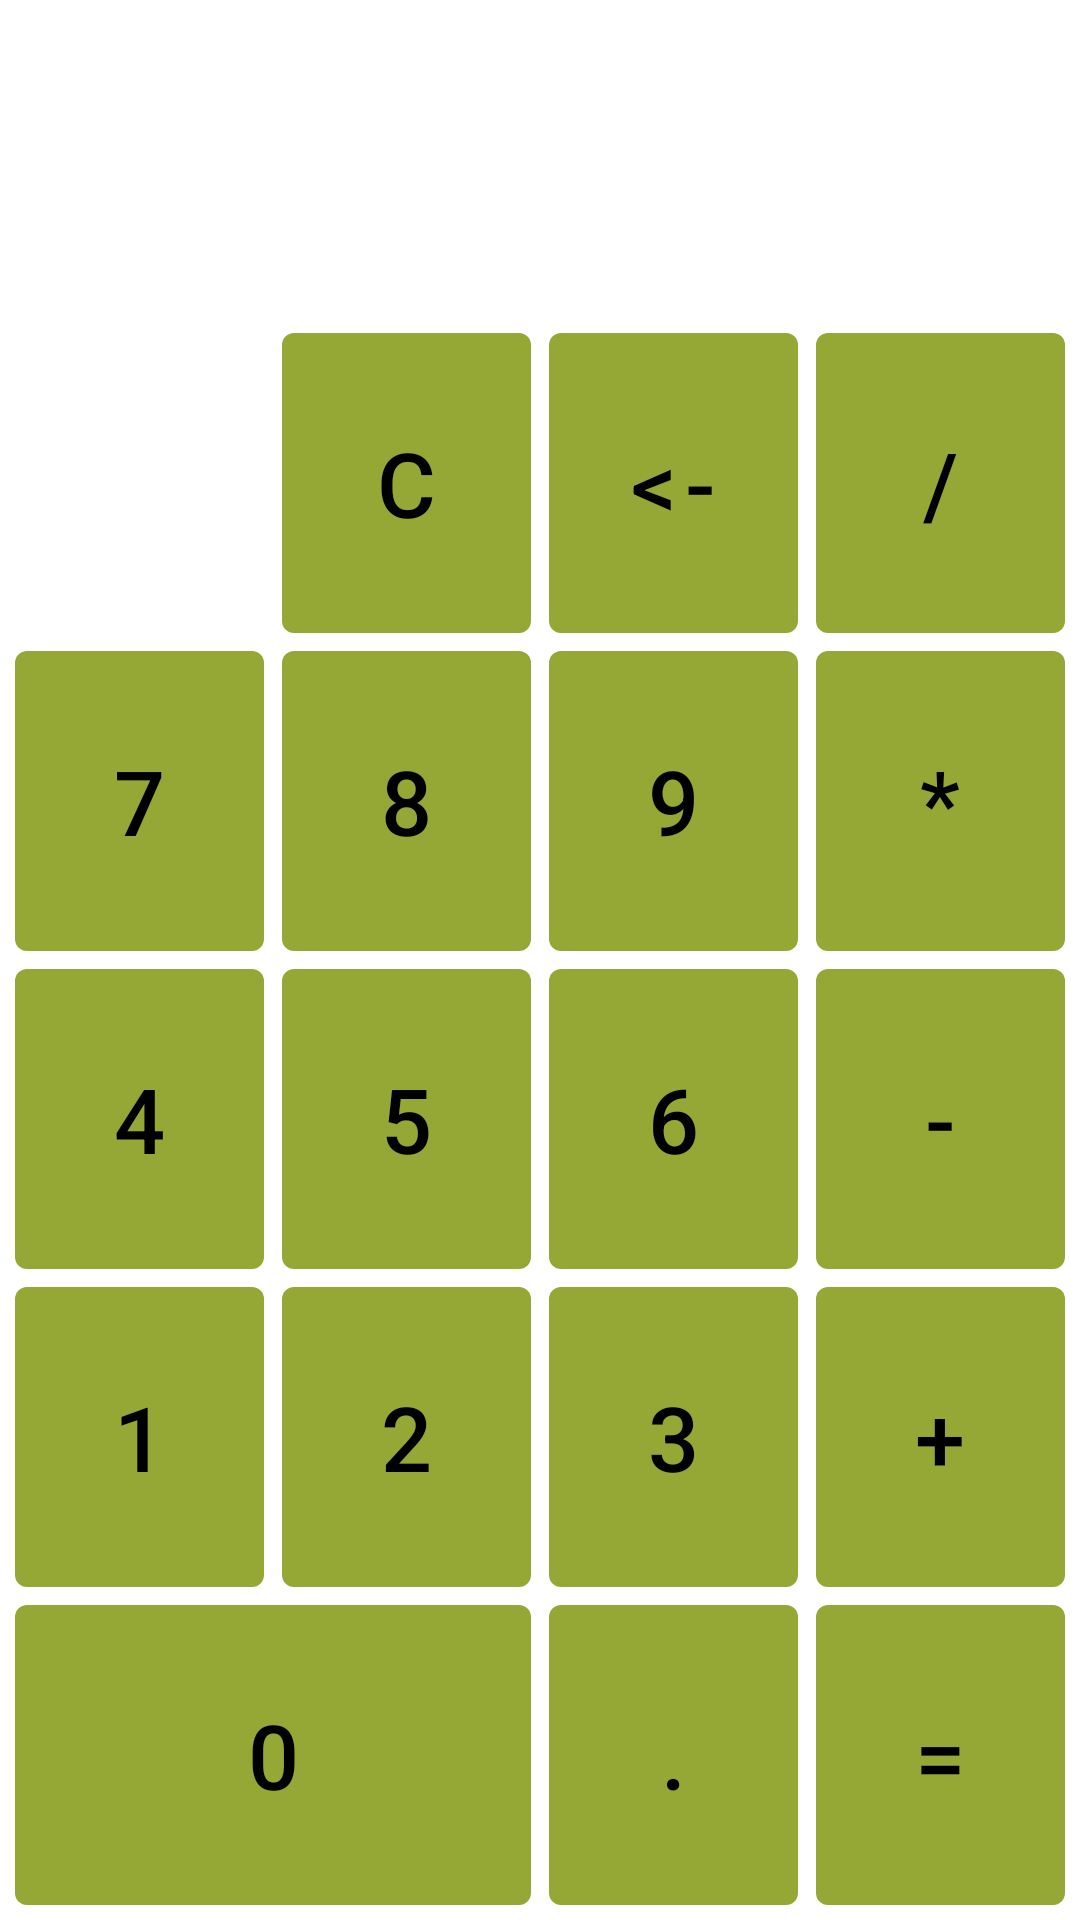

Write the Android layout XML for this screen, with the resource values it uses.
<!-- AndroidManifest.xml: application theme AppTheme -->
<!-- res/layout/activity_main.xml -->
<?xml version="1.0" encoding="utf-8"?>
<GridLayout xmlns:android="http://schemas.android.com/apk/res/android"
    xmlns:tool="http://schemas.android.com/tools"
    android:layout_width="match_parent"
    android:layout_height="match_parent"
    android:layout_gravity="center"
    android:columnCount="4"
    android:padding="@dimen/screen_padding"
    android:rowCount="6">

    <ScrollView
        android:id="@+id/scroll_screen"
        android:layout_width="match_parent"
        android:layout_height="0dp"
        android:layout_rowWeight="1"
        android:layout_columnSpan="4"
        android:background="@drawable/ic_floral_1751088">

        <TextView
            android:id="@+id/tv_display"
            android:gravity="end|center"
            android:layout_width="match_parent"
            android:layout_height="match_parent"
            tool:text="200+800=1000" />
    </ScrollView>

    <com.google.android.material.button.MaterialButton
        android:id="@+id/btn_clear"
        android:layout_column="1"
        android:text="@string/button_c"
        style="@style/сalcButton" />

    <com.google.android.material.button.MaterialButton
        android:id="@+id/btn_del"
        android:text="@string/button_del"
        style="@style/сalcButton" />

    <com.google.android.material.button.MaterialButton
        android:id="@+id/btn_div"
        style="@style/сalcButton"
        android:text="@string/button_div" />

    <com.google.android.material.button.MaterialButton
        android:id="@+id/btn7"
        android:text="@string/button_7"
        style="@style/сalcButton" />

    <com.google.android.material.button.MaterialButton
        android:id="@+id/btn8"
        android:text="@string/button_8"
        style="@style/сalcButton" />

    <com.google.android.material.button.MaterialButton
        android:id="@+id/btn9"
        android:text="@string/button_9"
        style="@style/сalcButton" />

    <com.google.android.material.button.MaterialButton
        android:id="@+id/btn_mul"
        android:text="@string/button_mul"
        style="@style/сalcButton" />

    <com.google.android.material.button.MaterialButton
        android:id="@+id/btn4"
        android:text="@string/button_4"
        style="@style/сalcButton" />

    <com.google.android.material.button.MaterialButton
        android:id="@+id/btn5"
        android:text="@string/button_5"
        style="@style/сalcButton" />

    <com.google.android.material.button.MaterialButton
        android:id="@+id/btn6"
        android:text="@string/button_6"
        style="@style/сalcButton" />

    <com.google.android.material.button.MaterialButton
        android:id="@+id/btn_min"
        android:text="@string/button_min"
        style="@style/сalcButton" />

    <com.google.android.material.button.MaterialButton
        android:id="@+id/btn1"
        android:text="@string/button_1"
        style="@style/сalcButton" />

    <com.google.android.material.button.MaterialButton
        android:id="@+id/btn2"
        android:text="@string/button_2"
        style="@style/сalcButton" />

    <com.google.android.material.button.MaterialButton
        android:id="@+id/btn3"
        android:text="@string/button_3"
        style="@style/сalcButton" />

    <com.google.android.material.button.MaterialButton
        android:id="@+id/btn_plus"
        android:text="@string/button_plus"
        style="@style/сalcButton" />

    <com.google.android.material.button.MaterialButton
        android:id="@+id/btn0"
        android:layout_columnSpan="2"
        android:layout_gravity="fill_horizontal"
        android:text="@string/button_0"
        style="@style/сalcButton" />

    <com.google.android.material.button.MaterialButton
        android:id="@+id/btn_point"
        android:text="@string/button_point"
        style="@style/сalcButton" />

    <com.google.android.material.button.MaterialButton
        android:id="@+id/btn_equals"
        android:text="@string/button_equals"
        style="@style/сalcButton" />
</GridLayout>
<!-- resources referenced by this layout -->
<resources>
  <dimen name="screen_padding">2dp</dimen>
  <!-- drawable ic_floral_1751088: vector/xml drawable (drawable-night, 18059 chars, omitted) -->
  <string name="button_0">0</string>
  <string name="button_1">1</string>
  <string name="button_2">2</string>
  <string name="button_3">3</string>
  <string name="button_4">4</string>
  <string name="button_5">5</string>
  <string name="button_6">6</string>
  <string name="button_7">7</string>
  <string name="button_8">8</string>
  <string name="button_9">9</string>
  <string name="button_c">C</string>
  <string name="button_del">&lt;-</string>
  <string name="button_div">/</string>
  <string name="button_equals">=</string>
  <string name="button_min">-</string>
  <string name="button_mul">*</string>
  <string name="button_plus">+</string>
  <string name="button_point">.</string>
  <style name="AppTheme" parent="Theme.MaterialComponents.DayNight.DarkActionBar">
          <item name="colorPrimary">@color/colorPrimary</item>
          <item name="colorPrimaryDark">@color/colorPrimaryDark</item>
          <item name="colorAccent">@color/colorAccent</item>
          <item name="materialButtonStyle">@style/AppTheme.Button</item>
          <item name="android:textSize">@dimen/text_size</item>
          <item name="android:textViewStyle">@style/AppTheme.TextView</item>
      </style>
  <color name="colorPrimary">#478103</color>
  <color name="colorPrimaryDark">#00574B</color>
  <color name="colorAccent">#D81B60</color>
  <style name="AppTheme.Button" parent="Widget.MaterialComponents.Button.UnelevatedButton">
          <item name="android:textColor">@color/button_text</item>
          <item name="android:insetRight">@dimen/button_insert</item>
          <item name="android:insetBottom">@dimen/button_insert</item>
          <item name="android:insetTop">@dimen/button_insert</item>
          <item name="android:insetLeft">@dimen/button_insert</item>
          <item name="backgroundTint">@color/button</item>
      </style>
  <dimen name="text_size">30sp</dimen>
  <style name="AppTheme.TextView">
          <item name="android:textColor">@color/screen_text</item>
      </style>
  <color name="button_text">#000000</color>
  <dimen name="button_insert">3dp</dimen>
  <color name="button">#95A836</color>
  <color name="screen_text">#000000</color>
</resources>
